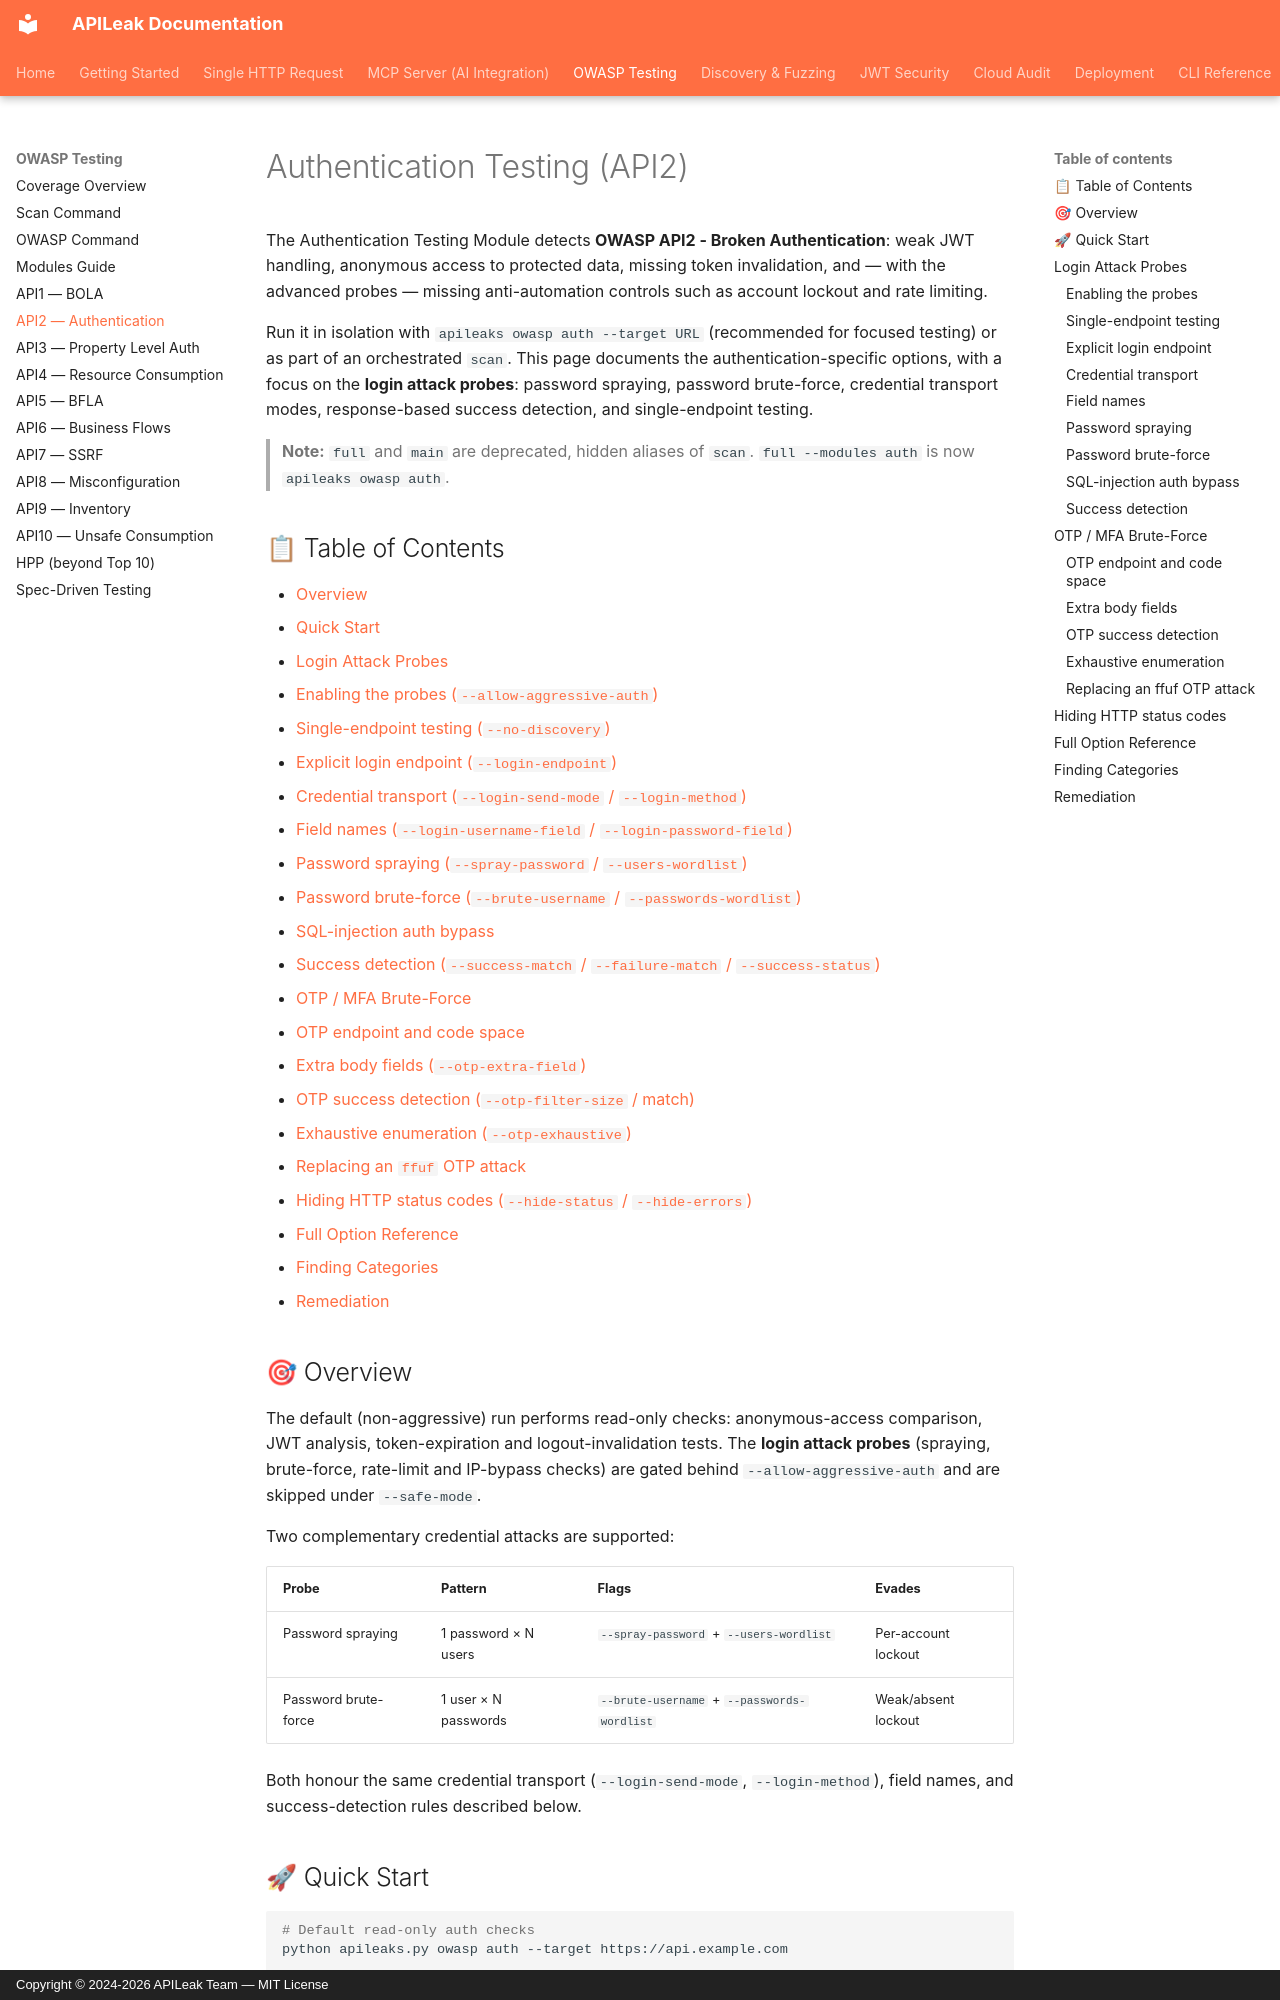

repository: MoisesTapia/apileaks · page: owasp/authentication-testing/index.html · generator: mkdocs · copyright: Copyright © 2024-2026 APILeak Team — MIT License

# Authentication Testing (API2)

The Authentication Testing Module detects **OWASP API2 - Broken Authentication**: weak JWT handling, anonymous access to protected data, missing token invalidation, and — with the advanced probes — missing anti-automation controls such as account lockout and rate limiting.

Run it in isolation with `apileaks owasp auth --target URL` (recommended for focused testing) or as part of an orchestrated `scan`. This page documents the authentication-specific options, with a focus on the **login attack probes**: password spraying, password brute-force, credential transport modes, response-based success detection, and single-endpoint testing.

> **Note:** `full` and `main` are deprecated, hidden aliases of `scan`. `full --modules auth` is now `apileaks owasp auth`.

## 📋 Table of Contents

- [Overview](#overview)
- [Quick Start](#quick-start)
- [Login Attack Probes](#login-attack-probes)
  - [Enabling the probes (`--allow-aggressive-auth`)](#enabling-the-probes)
  - [Single-endpoint testing (`--no-discovery`)](#single-endpoint-testing)
  - [Explicit login endpoint (`--login-endpoint`)](#explicit-login-endpoint)
  - [Credential transport (`--login-send-mode` / `--login-method`)](#credential-transport)
  - [Field names (`--login-username-field` / `--login-password-field`)](#field-names)
  - [Password spraying (`--spray-password` / `--users-wordlist`)](#password-spraying)
  - [Password brute-force (`--brute-username` / `--passwords-wordlist`)](#password-brute-force)
  - [SQL-injection auth bypass](#sql-injection-auth-bypass)
  - [Success detection (`--success-match` / `--failure-match` / `--success-status`)](#success-detection)
- [OTP / MFA Brute-Force](#otp--mfa-brute-force)
  - [OTP endpoint and code space](#otp-endpoint-and-code-space)
  - [Extra body fields (`--otp-extra-field`)](#extra-body-fields)
  - [OTP success detection (`--otp-filter-size` / match)](#otp-success-detection)
  - [Exhaustive enumeration (`--otp-exhaustive`)](#exhaustive-enumeration)
  - [Replacing an `ffuf` OTP attack](#replacing-an-ffuf-otp-attack)
- [Hiding HTTP status codes (`--hide-status` / `--hide-errors`)](#hiding-http-status-codes)
- [Full Option Reference](#full-option-reference)
- [Finding Categories](#finding-categories)
- [Remediation](#remediation)

## 🎯 Overview

The default (non-aggressive) run performs read-only checks: anonymous-access comparison, JWT analysis, token-expiration and logout-invalidation tests. The **login attack probes** (spraying, brute-force, rate-limit and IP-bypass checks) are gated behind `--allow-aggressive-auth` and are skipped under `--safe-mode`.

Two complementary credential attacks are supported:

| Probe | Pattern | Flags | Evades |
|-------|---------|-------|--------|
| Password spraying | 1 password × N users | `--spray-password` + `--users-wordlist` | Per-account lockout |
| Password brute-force | 1 user × N passwords | `--brute-username` + `--passwords-wordlist` | Weak/absent lockout |

Both honour the same credential transport (`--login-send-mode`, `--login-method`), field names, and success-detection rules described below.
